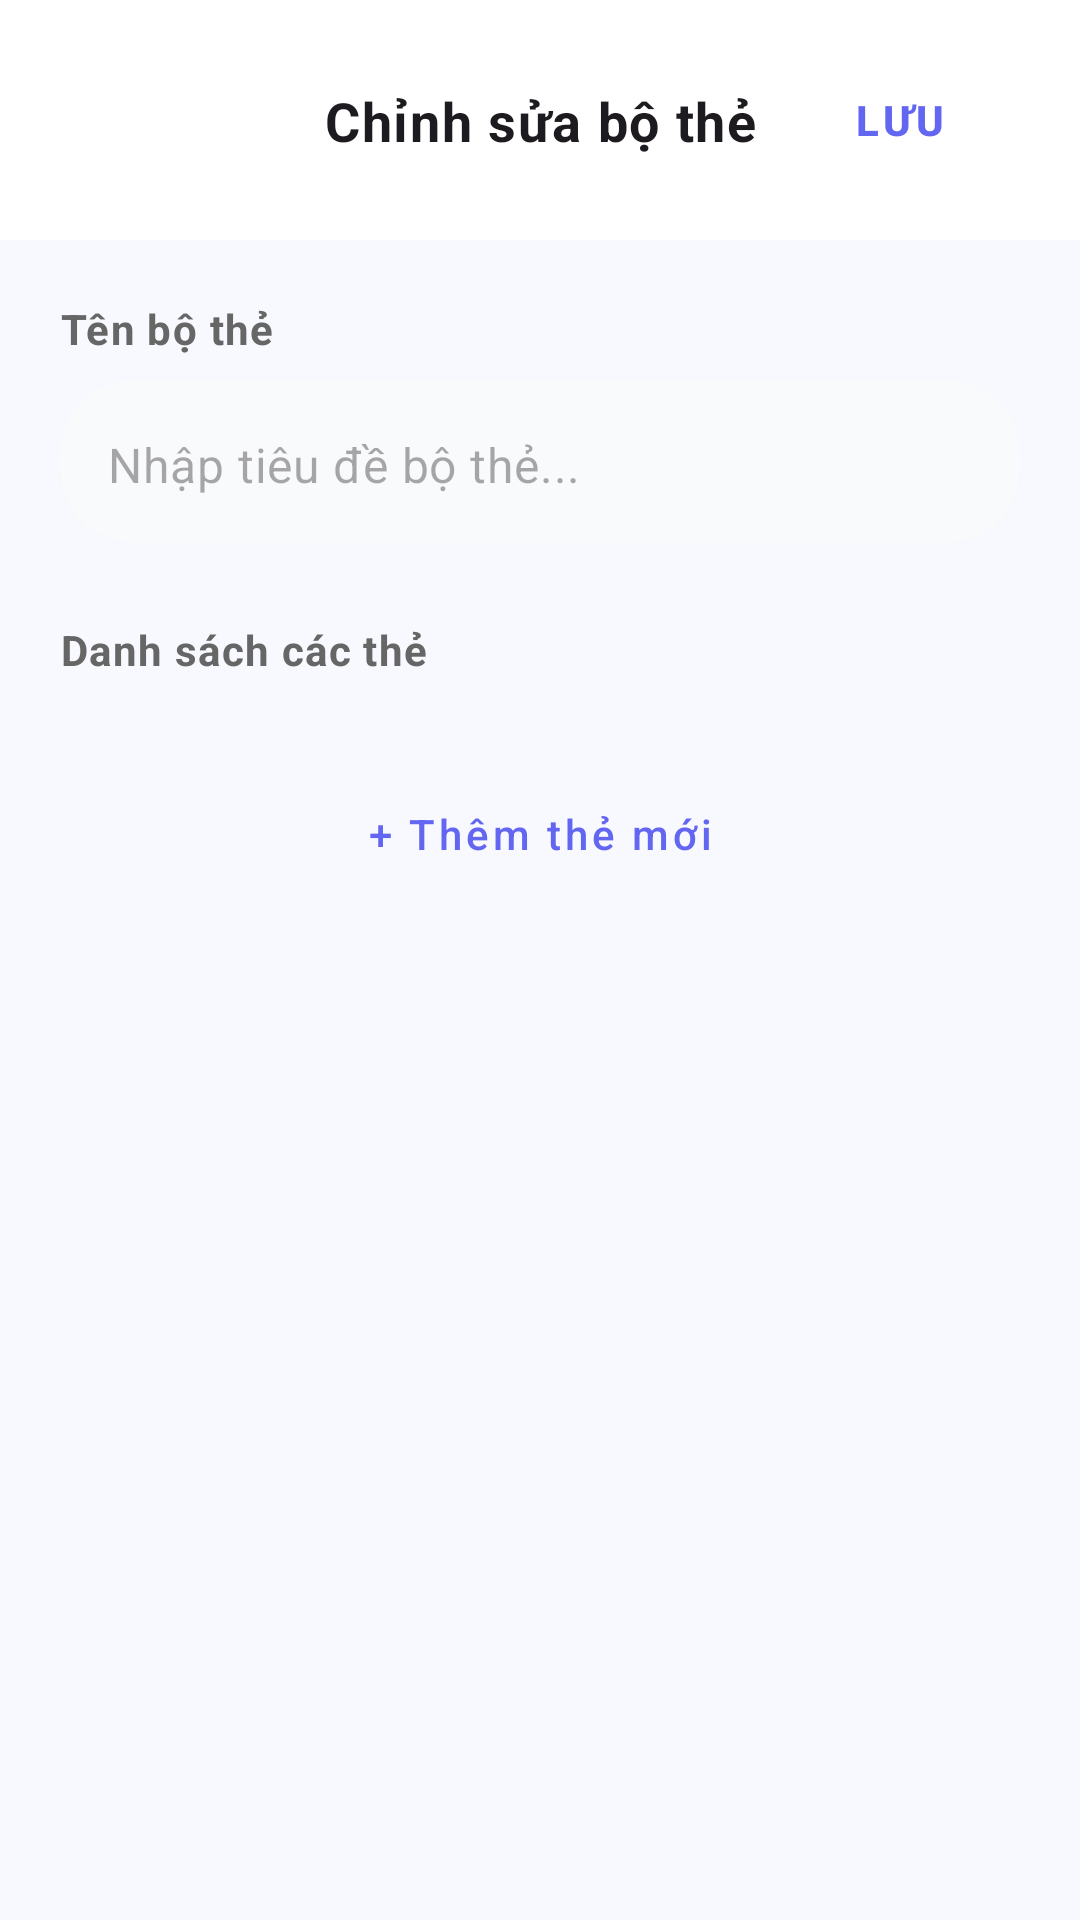

Reconstruct the res/layout file that produces this screen, plus the resources it refers to.
<!-- AndroidManifest.xml: application theme Theme.AiStudyAssistant -->
<!-- res/layout/fragment_flashcard_edit.xml -->
<?xml version="1.0" encoding="utf-8"?>
<androidx.constraintlayout.widget.ConstraintLayout xmlns:android="http://schemas.android.com/apk/res/android"
    xmlns:app="http://schemas.android.com/apk/res-auto"
    xmlns:tools="http://schemas.android.com/tools"
    android:layout_width="match_parent"
    android:layout_height="match_parent"
    android:background="#F8F9FE">

    
    <androidx.constraintlayout.widget.ConstraintLayout
        android:id="@+id/layout_edit_header"
        android:layout_width="match_parent"
        android:layout_height="wrap_content"
        android:background="#FFFFFF"
        android:padding="16dp"
        app:layout_constraintTop_toTopOf="parent">

        <ImageButton
            android:id="@+id/btn_edit_back"
            android:layout_width="40dp"
            android:layout_height="40dp"
            android:background="?attr/selectableItemBackgroundBorderless"
            android:src="@drawable/ic_arrow_left"
            app:layout_constraintBottom_toBottomOf="parent"
            app:layout_constraintStart_toStartOf="parent"
            app:layout_constraintTop_toTopOf="parent"
            app:tint="@color/text_primary" />

        <TextView
            android:id="@+id/tv_edit_header_title"
            style="@style/AppTextAppearance.BodyLarge"
            android:layout_width="wrap_content"
            android:layout_height="wrap_content"
            android:text="Chỉnh sửa bộ thẻ"
            android:textStyle="bold"
            app:layout_constraintBottom_toBottomOf="parent"
            app:layout_constraintEnd_toEndOf="parent"
            app:layout_constraintStart_toStartOf="parent"
            app:layout_constraintTop_toTopOf="parent" />

        <Button
            android:id="@+id/btn_edit_save"
            style="@style/Widget.MaterialComponents.Button.TextButton"
            android:layout_width="wrap_content"
            android:layout_height="wrap_content"
            android:text="Lưu"
            android:textColor="@color/purple_primary"
            android:textStyle="bold"
            app:layout_constraintBottom_toBottomOf="parent"
            app:layout_constraintEnd_toEndOf="parent"
            app:layout_constraintTop_toTopOf="parent" />
    </androidx.constraintlayout.widget.ConstraintLayout>

    <androidx.core.widget.NestedScrollView
        android:layout_width="match_parent"
        android:layout_height="0dp"
        app:layout_constraintBottom_toBottomOf="parent"
        app:layout_constraintTop_toBottomOf="@id/layout_edit_header">

        <LinearLayout
            android:layout_width="match_parent"
            android:layout_height="wrap_content"
            android:orientation="vertical"
            android:padding="20dp">

            <TextView
                style="@style/AppTextAppearance.BodySmall"
                android:layout_width="wrap_content"
                android:layout_height="wrap_content"
                android:layout_marginBottom="8dp"
                android:text="Tên bộ thẻ"
                android:textColor="@color/text_secondary"
                android:textStyle="bold" />

            <EditText
                android:id="@+id/et_edit_title"
                android:layout_width="match_parent"
                android:layout_height="56dp"
                android:layout_marginBottom="24dp"
                android:background="@drawable/bg_input_field"
                android:hint="Nhập tiêu đề bộ thẻ..."
                android:paddingHorizontal="16dp"
                android:textColor="@color/text_primary"
                style="@style/AppTextAppearance.BodyMedium" />

            <TextView
                style="@style/AppTextAppearance.BodySmall"
                android:layout_width="wrap_content"
                android:layout_height="wrap_content"
                android:layout_marginBottom="8dp"
                android:text="Danh sách các thẻ"
                android:textColor="@color/text_secondary"
                android:textStyle="bold" />

            <androidx.recyclerview.widget.RecyclerView
                android:id="@+id/rv_edit_cards"
                android:layout_width="match_parent"
                android:layout_height="wrap_content"
                android:nestedScrollingEnabled="false"
                tools:listitem="@layout/item_flashcard_review" />

            <Button
                android:id="@+id/btn_edit_add_card"
                style="@style/Widget.MaterialComponents.Button.OutlinedButton"
                android:layout_width="match_parent"
                android:layout_height="56dp"
                android:layout_marginTop="16dp"
                android:layout_marginBottom="32dp"
                android:text="+ Thêm thẻ mới"
                android:textAllCaps="false"
                android:textColor="@color/purple_primary"
                app:cornerRadius="16dp"
                app:strokeColor="@color/purple_primary" />

        </LinearLayout>
    </androidx.core.widget.NestedScrollView>

</androidx.constraintlayout.widget.ConstraintLayout>
<!-- res/layout/item_flashcard_review.xml (included above) -->
<?xml version="1.0" encoding="utf-8"?>
<androidx.cardview.widget.CardView xmlns:android="http://schemas.android.com/apk/res/android"
    xmlns:app="http://schemas.android.com/apk/res-auto"
    android:layout_width="match_parent"
    android:layout_height="wrap_content"
    android:layout_marginVertical="6dp"
    android:layout_marginHorizontal="2dp"
    app:cardBackgroundColor="#FFFFFF"
    app:cardCornerRadius="14dp"
    app:cardElevation="2dp">

    <androidx.constraintlayout.widget.ConstraintLayout
        android:layout_width="match_parent"
        android:layout_height="wrap_content"
        android:padding="14dp">

        <EditText
            android:id="@+id/et_item_front"
            android:layout_width="0dp"
            android:layout_height="wrap_content"
            android:backgroundTint="#E5E7EB"
            android:hint="Mặt trước (Câu hỏi)"
            android:textColor="#1F2937"
            android:textColorHint="#9CA3AF"
            android:textSize="15sp"
            android:textStyle="bold"
            android:inputType="textMultiLine"
            android:minLines="1"
            app:layout_constraintEnd_toStartOf="@+id/btn_item_delete"
            app:layout_constraintStart_toStartOf="parent"
            app:layout_constraintTop_toTopOf="parent" />

        <EditText
            android:id="@+id/et_item_back"
            android:layout_width="0dp"
            android:layout_height="wrap_content"
            android:layout_marginTop="8dp"
            android:backgroundTint="#E5E7EB"
            android:hint="Mặt sau (Câu trả lời)"
            android:textColor="#4B5563"
            android:textColorHint="#9CA3AF"
            android:textSize="14sp"
            android:inputType="textMultiLine"
            android:minLines="1"
            app:layout_constraintEnd_toStartOf="@+id/btn_item_delete"
            app:layout_constraintStart_toStartOf="parent"
            app:layout_constraintTop_toBottomOf="@+id/et_item_front" />

        <ImageButton
            android:id="@+id/btn_item_delete"
            android:layout_width="40dp"
            android:layout_height="40dp"
            android:layout_marginStart="8dp"
            android:src="@android:drawable/ic_menu_delete"
            android:background="@android:color/transparent" app:layout_constraintBottom_toBottomOf="parent"
            app:layout_constraintEnd_toEndOf="parent"
            app:layout_constraintTop_toTopOf="parent"
            app:tint="#EF4444" />

    </androidx.constraintlayout.widget.ConstraintLayout>
</androidx.cardview.widget.CardView>
<!-- resources referenced by this layout -->
<resources>
  <color name="purple_primary">#6366F1</color>
  <color name="text_primary">#111111</color>
  <color name="text_secondary">#666666</color>
  <!-- drawable bg_input_field (drawable) -->
  <?xml version="1.0" encoding="utf-8"?>
  <layer-list xmlns:android="http://schemas.android.com/apk/res/android">
      
      <item android:top="2dp" android:bottom="2dp">
          <shape>
              <solid android:color="#0D000000" />
              <corners android:radius="24dp" />
          </shape>
      </item>
      
      <item android:bottom="2dp">
          <shape>
              <solid android:color="@color/bg_light" />
              <corners android:radius="24dp" />
          </shape>
      </item>
  </layer-list>
  <style name="AppTextAppearance.BodyLarge" parent="TextAppearance.Material3.BodyLarge">
          <item name="android:textSize">@dimen/text_size_body_large</item>
      </style>
  <style name="AppTextAppearance.BodyMedium" parent="AppTextAppearance.Body" />
  <style name="AppTextAppearance.BodySmall" parent="TextAppearance.Material3.BodySmall">
          <item name="android:textSize">@dimen/text_size_body_small</item>
      </style>
  <style name="Theme.AiStudyAssistant" parent="Base.Theme.AiStudyAssistant" />
  <color name="bg_light">#F9FAFB</color>
  <dimen name="text_size_body_large">18sp</dimen>
  <style name="AppTextAppearance.Body" parent="TextAppearance.Material3.BodyMedium">
          <item name="android:textSize">@dimen/text_size_body_medium</item>
      </style>
  <dimen name="text_size_body_small">14sp</dimen>
  <style name="Base.Theme.AiStudyAssistant" parent="Theme.Material3.DayNight.NoActionBar">
          
      </style>
  <dimen name="text_size_body_medium">16sp</dimen>
</resources>
